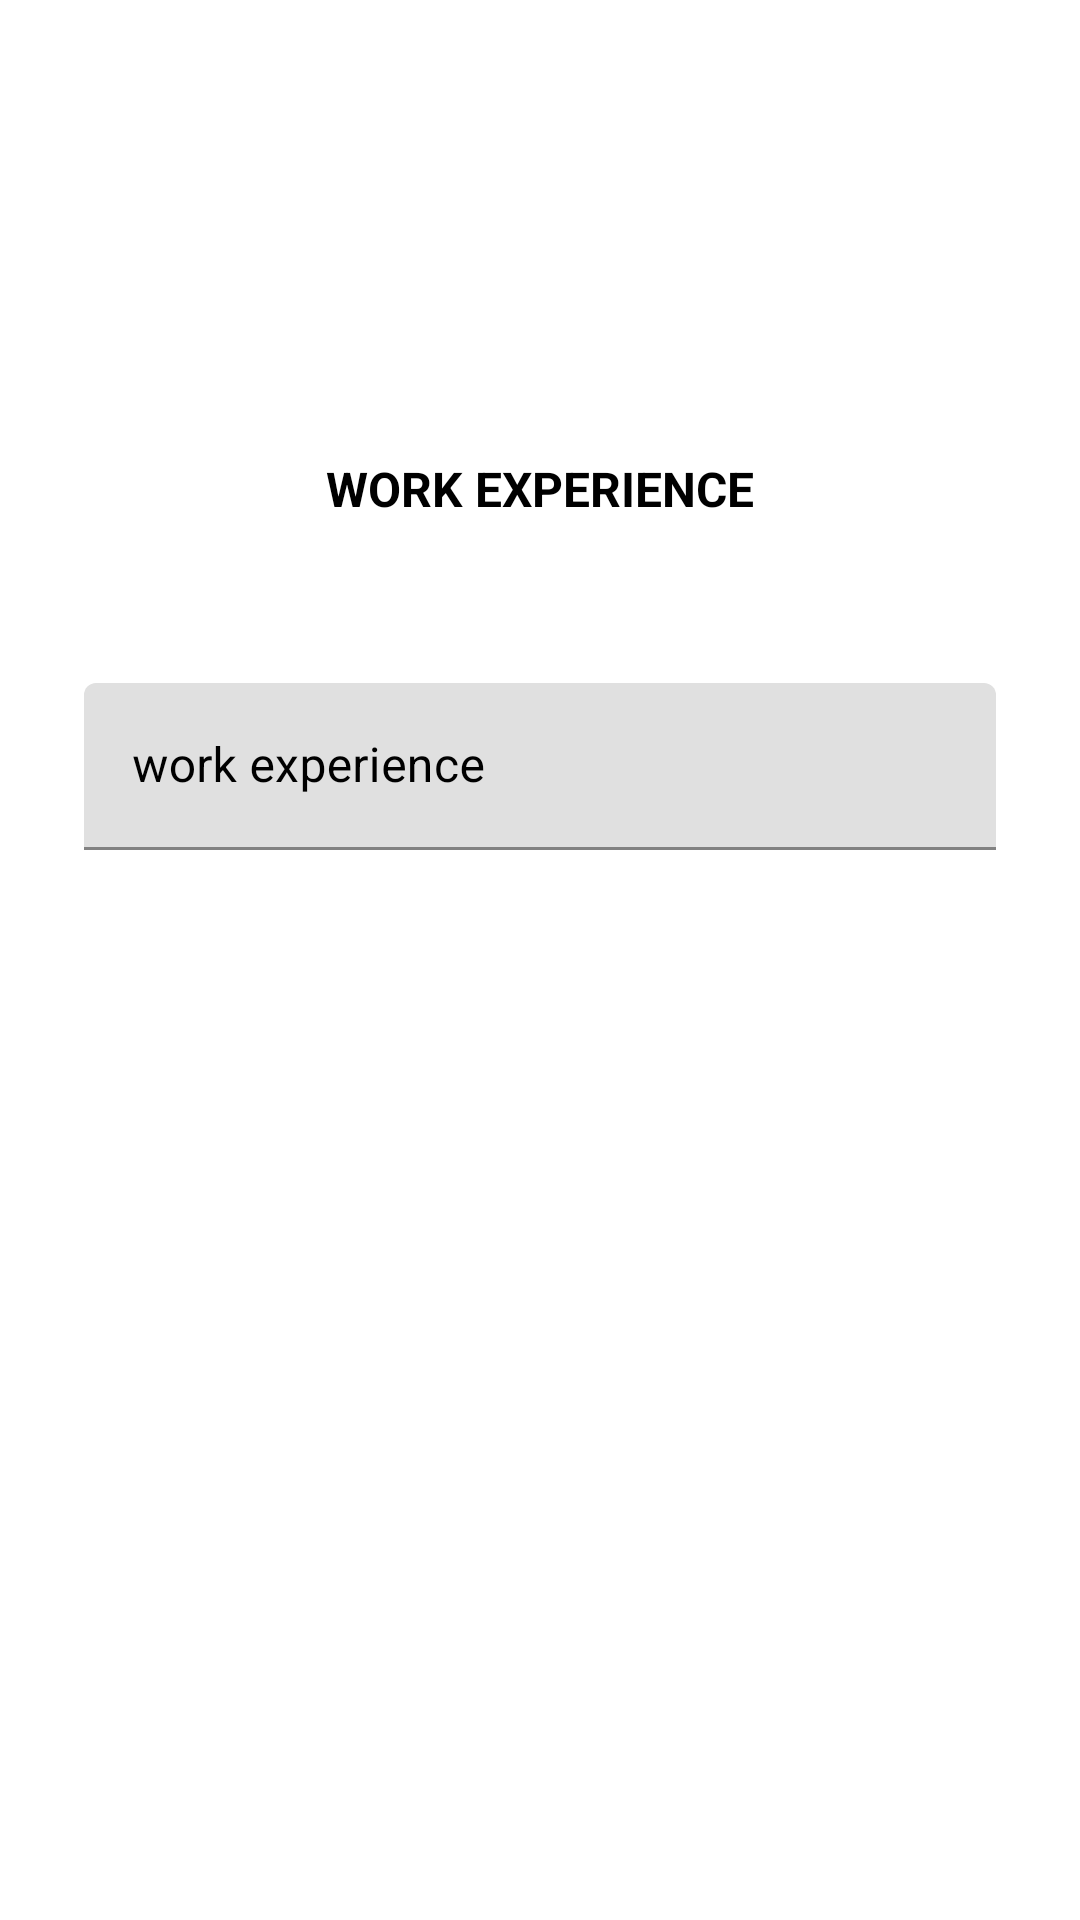

Here is an Android app screen rendered from its layout file. Give the layout XML and the strings, colors and styles it references.
<!-- AndroidManifest.xml: application theme Theme.Stepper -->
<!-- res/layout/fragment_work__experience_.xml -->
<?xml version="1.0" encoding="utf-8"?>
<FrameLayout xmlns:android="http://schemas.android.com/apk/res/android"
    xmlns:tools="http://schemas.android.com/tools"
    android:layout_width="match_parent"
    android:layout_height="match_parent"
    tools:context=".fragments.Work_Experience_Fragment">

    
    <ScrollView
        android:layout_width="match_parent"
        android:layout_height="match_parent">
        <LinearLayout
            android:layout_width="match_parent"
            android:layout_height="match_parent"


            android:orientation="vertical"
            android:padding="24dp"
            >

            <ImageView
                android:layout_width="64dp"
                android:layout_height="64dp"
                android:layout_gravity="center_horizontal"
                android:layout_marginTop="48dp"
                android:layout_marginBottom="16dp"
                android:src="@drawable/work"
                />

            <TextView
                android:layout_width="wrap_content"
                android:layout_height="wrap_content"
                android:layout_gravity="center_horizontal"

                android:text="work experience"
                android:textStyle="bold"
                android:textColor="@color/black"
                android:textAllCaps="true"
                android:textSize="16sp" />

            <com.google.android.material.textfield.TextInputLayout
                android:layout_width="match_parent"
                android:layout_height="wrap_content"
                android:paddingTop="50dp"
                android:layout_margin="4dp"
                android:textColorHint="@color/black"
                android:hint="work experience">

                <com.google.android.material.textfield.TextInputEditText
                    android:id="@+id/work_edit_text"
                    android:layout_width="match_parent"
                    android:layout_height="wrap_content"
                    android:inputType="text"
                    android:textColorHint="@color/black"

                    android:maxLines="1" />
            </com.google.android.material.textfield.TextInputLayout>




        </LinearLayout>

    </ScrollView>

</FrameLayout>
<!-- resources referenced by this layout -->
<resources>
  <style name="Theme.Stepper" parent="Theme.MaterialComponents.DayNight.DarkActionBar">
          
          <item name="colorPrimary">@color/black</item>
          <item name="colorPrimaryVariant">@color/purple_700</item>
          <item name="colorOnPrimary">@color/white</item>
          
          <item name="colorSecondary">@color/teal_200</item>
          <item name="colorSecondaryVariant">@color/teal_700</item>
          <item name="colorOnSecondary">@color/purple_500</item>
          
          <item name="android:statusBarColor">?attr/colorPrimaryVariant</item>
          
      </style>
  <!-- not gathered from this repository: default colours our renderer supplied (Android Studio template values) -->
  <color name="purple_500">#FF6200EE</color>
  <color name="purple_700">#FF3700B3</color>
  <color name="teal_200">#FF03DAC5</color>
  <color name="teal_700">#FF018786</color>
  <color name="black">#FF000000</color>
  <color name="white">#FFFFFFFF</color>
</resources>
